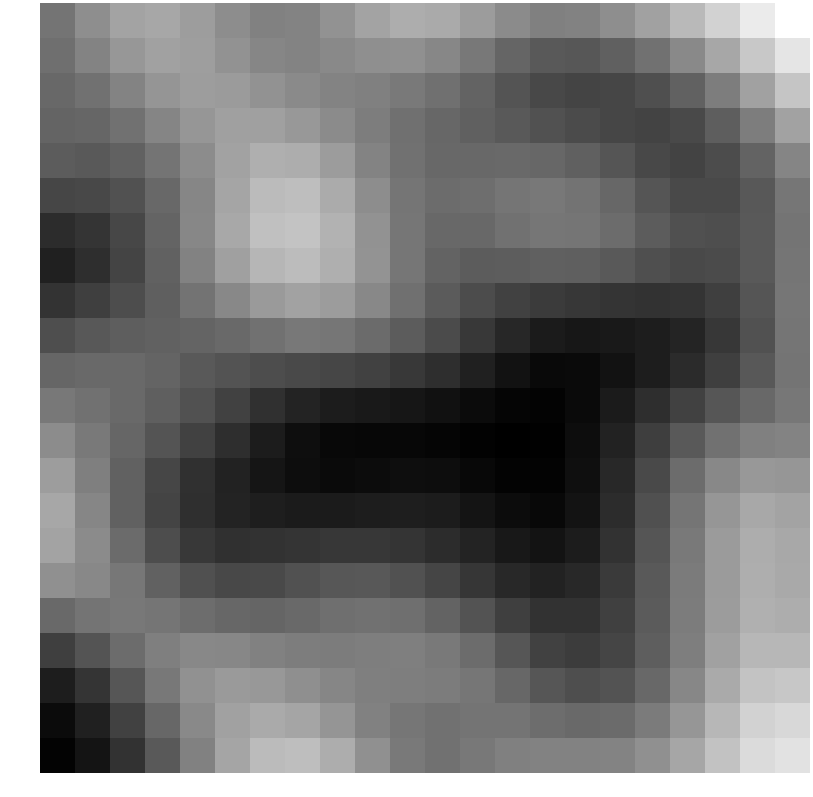

Values plotted in this chart, from the file beside it:
4.672594, 6.567259, 8.005766, 8.324168, 7.633583, 6.438673, 5.577420, 5.824430, 6.822356, 8.077304, 8.763465, 8.508092, 7.512908, 6.317152, 5.572089, 5.684715, 6.539349, 7.895546, 9.578852, 11.418348, 13.182512, 14.639614
4.317, 5.737, 7.159, 7.88, 7.687, 6.857, 5.995, 5.854, 6.17, 6.642, 6.707, 6.071, 4.944, 3.631, 2.738, 2.616, 3.247, 4.448, 6.181, 8.333, 10.65, 12.74
3.801, 4.529, 5.818, 7.034, 7.64, 7.464, 6.797, 6.24, 5.783, 5.509, 5.087, 4.374, 3.456, 2.396, 1.572, 1.255, 1.405, 2.02, 3.313, 5.351, 7.891, 10.45
3.552, 3.649, 4.534, 5.868, 7.101, 7.801, 7.804, 7.28, 6.329, 5.312, 4.418, 3.75, 3.245, 2.721, 2.21, 1.764, 1.363, 1.169, 1.673, 3.112, 5.346, 7.995
2.967, 2.819, 3.385, 4.695, 6.376, 7.979, 8.911, 8.743, 7.517, 5.808, 4.471, 3.85, 3.798, 3.88, 3.746, 3.272, 2.465, 1.555, 1.21, 1.827, 3.45, 5.902
1.422, 1.523, 2.277, 3.851, 5.963, 8.196, 9.78, 9.936, 8.609, 6.444, 4.756, 4.086, 4.27, 4.767, 4.983, 4.638, 3.747, 2.502, 1.636, 1.639, 2.691, 4.847
-0.4806, 0.145, 1.463, 3.551, 6.009, 8.413, 10.12, 10.41, 9.138, 6.822, 4.801, 3.823, 3.852, 4.438, 4.857, 4.757, 4.076, 2.973, 2.118, 1.953, 2.738, 4.669
-1.225, -0.2995, 1.222, 3.346, 5.682, 7.822, 9.394, 9.842, 8.911, 6.905, 4.83, 3.439, 2.942, 3.07, 3.222, 3.156, 2.751, 2.066, 1.632, 1.784, 2.745, 4.721
0.01161, 0.8668, 1.887, 3.174, 4.639, 6.106, 7.37, 7.971, 7.528, 6.128, 4.418, 2.898, 1.809, 1.079, 0.5991, 0.3317, 0.1746, -0.03727, 0.1058, 0.9056, 2.459, 4.806
2, 2.687, 3.083, 3.309, 3.552, 4.003, 4.567, 4.957, 4.807, 4.062, 2.982, 1.746, 0.4217, -0.8093, -1.668, -1.962, -1.792, -1.546, -0.9423, 0.3366, 2.254, 4.744
3.671, 3.972, 3.921, 3.505, 2.857, 2.319, 1.915, 1.64, 1.37, 1.025, 0.4805, -0.2895, -1.317, -2.336, -2.951, -2.913, -2.292, -1.51, -0.5214, 0.8961, 2.65, 4.686
4.954, 4.51, 3.976, 3.217, 2.189, 1.015, -0.174, -1.095, -1.615, -1.807, -2.021, -2.354, -2.824, -3.274, -3.396, -2.859, -1.704, -0.3023, 1.14, 2.56, 3.808, 4.884
6.4, 5.004, 3.682, 2.368, 1.036, -0.3133, -1.617, -2.602, -3.061, -3.113, -3.115, -3.226, -3.439, -3.634, -3.522, -2.698, -1.143, 0.8488, 2.832, 4.497, 5.537, 5.823
7.634, 5.435, 3.309, 1.421, -0.07289, -1.207, -2.084, -2.695, -2.889, -2.767, -2.635, -2.696, -3.012, -3.39, -3.414, -2.531, -0.7323, 1.688, 4.122, 6.132, 7.234, 7.096
8.358, 5.975, 3.427, 1.22, -0.2733, -1.069, -1.434, -1.668, -1.674, -1.538, -1.463, -1.632, -2.141, -2.775, -3.02, -2.26, -0.4471, 2.124, 4.783, 7.075, 8.368, 8.082
8.111, 6.314, 4.06, 1.924, 0.4955, -0.09096, -0.05357, 0.1349, 0.3088, 0.3319, 0.1117, -0.3784, -1.125, -1.909, -2.257, -1.635, -0.008113, 2.439, 5.062, 7.432, 8.776, 8.414
6.656, 6.085, 4.864, 3.325, 2.089, 1.558, 1.716, 2.237, 2.635, 2.659, 2.186, 1.324, 0.2888, -0.7013, -1.192, -0.7753, 0.551, 2.727, 5.153, 7.46, 8.818, 8.488
3.99, 4.688, 4.982, 4.745, 4.209, 3.755, 3.617, 3.949, 4.343, 4.555, 4.331, 3.495, 2.292, 0.8857, -0.05237, -0.06353, 0.9463, 2.908, 5.234, 7.55, 8.976, 8.752
0.8716, 2.409, 4.099, 5.436, 6.086, 6.035, 5.602, 5.35, 5.276, 5.402, 5.49, 5.089, 4.076, 2.506, 1.127, 0.654, 1.332, 3.112, 5.425, 7.862, 9.474, 9.451
-1.535, 0.1927, 2.572, 4.982, 6.723, 7.423, 7.223, 6.644, 5.937, 5.469, 5.376, 5.287, 4.81, 3.768, 2.565, 1.968, 2.323, 3.803, 6.007, 8.505, 10.33, 10.57
-2.826, -1.332, 1.012, 3.766, 6.207, 7.866, 8.504, 8.161, 7.012, 5.623, 4.793, 4.572, 4.704, 4.648, 4.217, 3.893, 4.038, 5.16, 7.077, 9.473, 11.39, 11.85
-3.389, -2.164, -0.0618, 2.732, 5.616, 8.166, 9.767, 9.972, 8.721, 6.662, 5.112, 4.548, 4.945, 5.513, 5.675, 5.677, 5.792, 6.66, 8.231, 10.29, 12, 12.51
